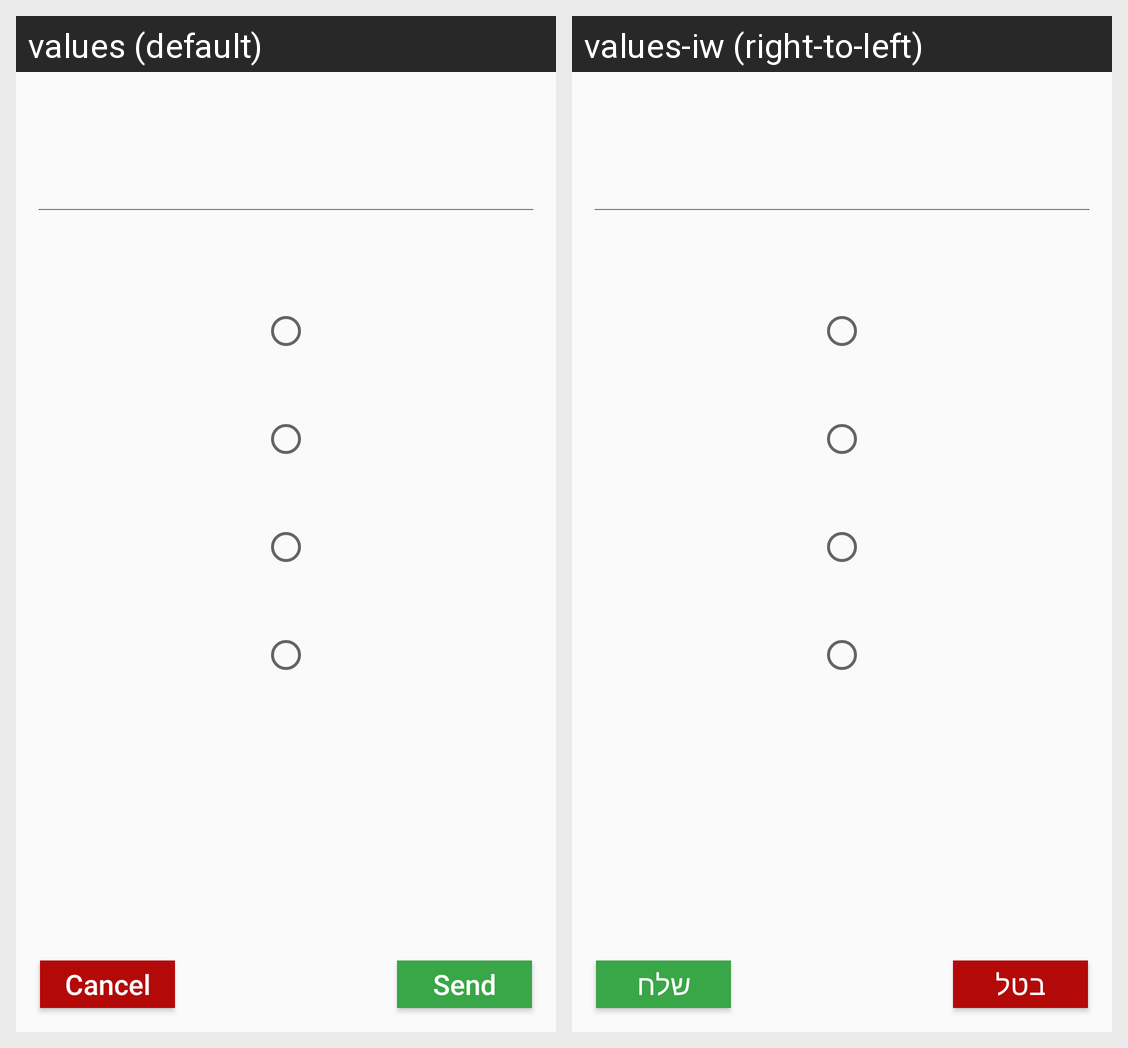

Locale-by-locale string values for the Android screen shown in this grid:
Android screen res/layout/custom_dialog_radio_4_selections.xml rendered under 2 locales, left to right: values (default), values-iw (right-to-left). Device: Nexus 5 (rendered at 1080×1920; each locale shown at half size, 540×960, under a caption strip naming it); theme Theme.AppCompat.Light.NoActionBar.
Strings drawn on this screen, with the default value and each locale's value (text and hints the layout hard-codes, and strings that could not be matched under every locale, appear in the picture but are not listed):

send
  values: Send
  values-iw: שלח

cancel
  values: Cancel
  values-iw: בטל
